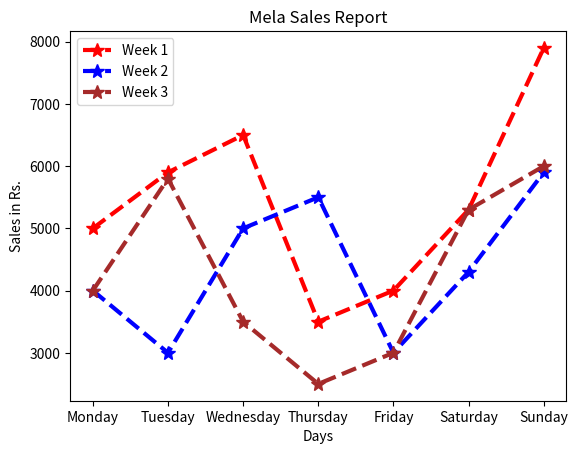

This chart was generated by the following Python code:
import matplotlib.pyplot as plt
import pandas as pd
df = pd.DataFrame({"Week 1":[5000,5900,6500,3500,4000,5300,7900], "Week 2":[4000,3000,5000,5500,3000,4300,5900], "Week 3":[4000,5800,3500,2500,3000,5300,6000], "Day":["Monday","Tuesday","Wednesday","Thursday","Friday","Saturday","Sunday"]})
df.plot(x='Day', marker='*', markersize=10,linestyle='--', linewidth=3, color=['r','b','brown'])
plt.title("Mela Sales Report")
plt.xlabel("Days")
plt.ylabel("Sales in Rs.")
plt.legend()
plt.show()